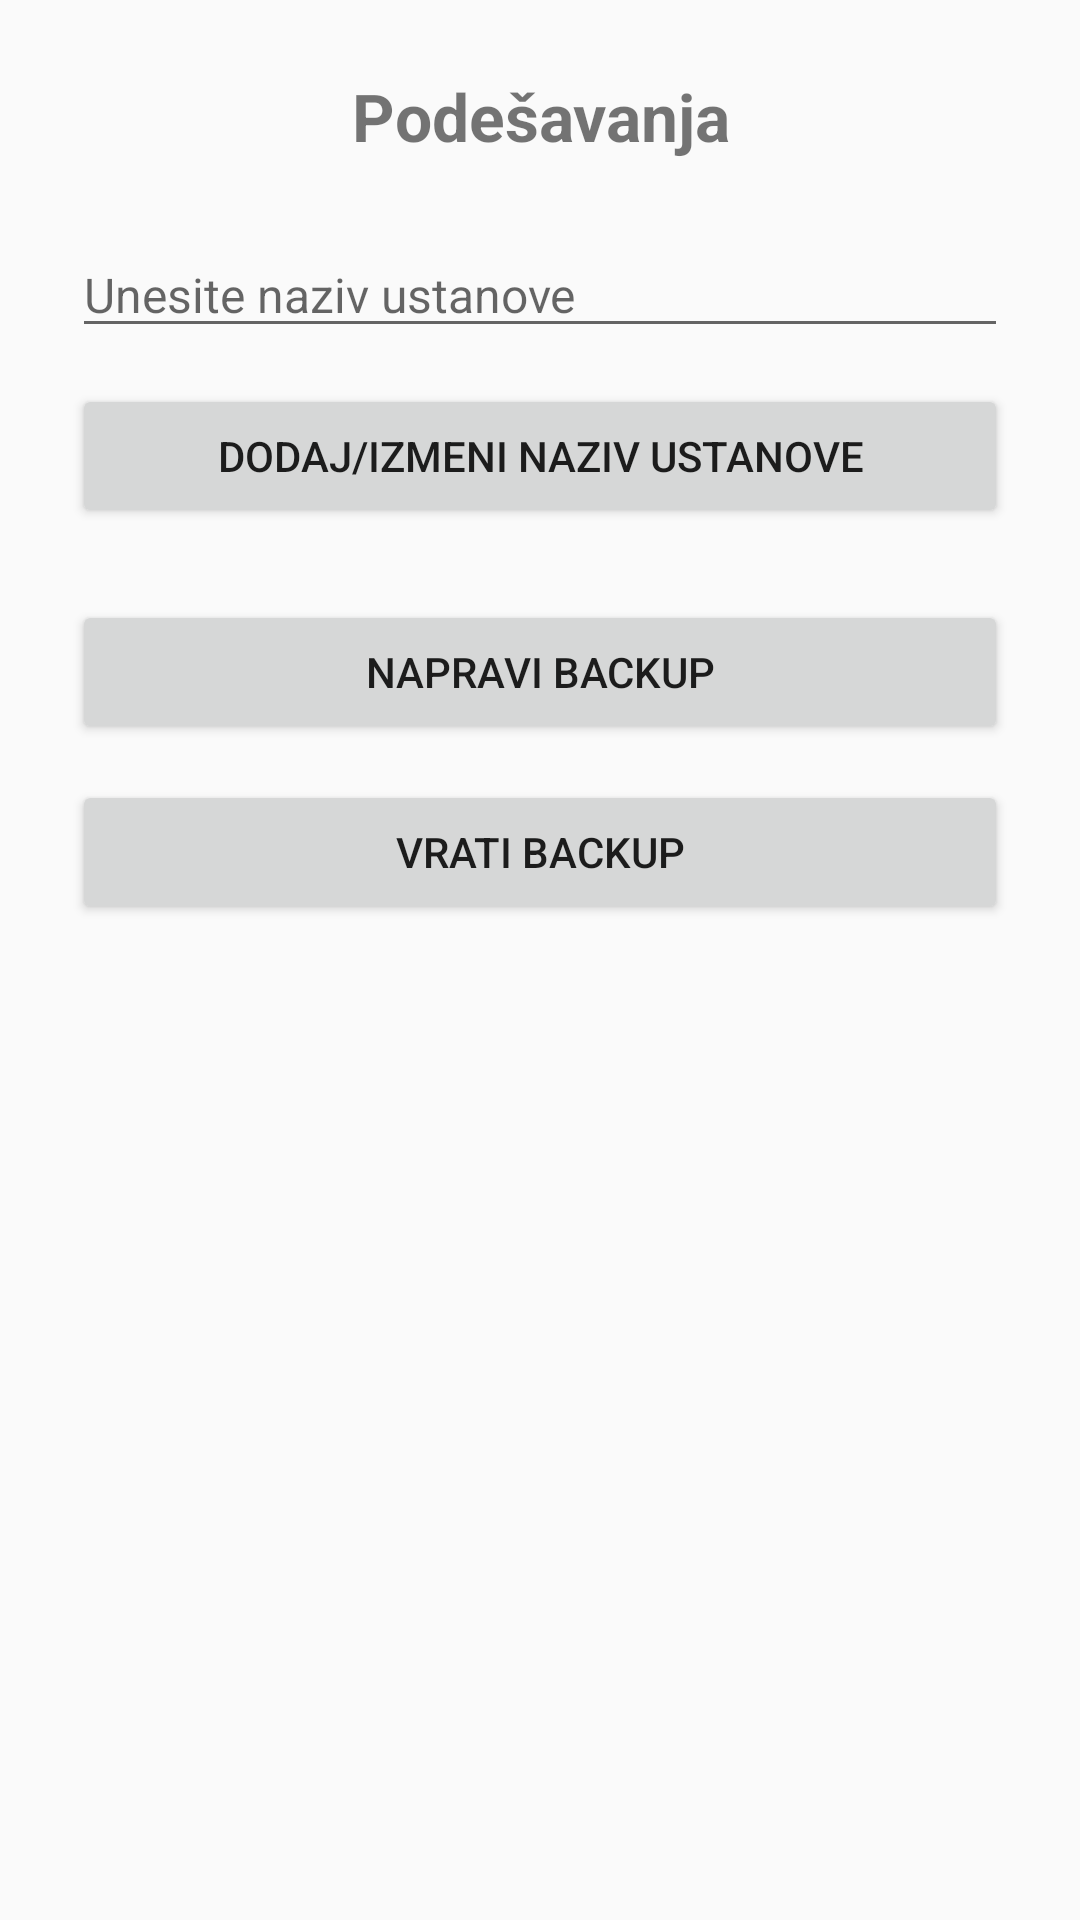

Here is an Android app screen rendered from its layout file. Give the layout XML and the strings, colors and styles it references.
<!-- AndroidManifest.xml: application theme Theme.AppCompat.Light.NoActionBar -->
<!-- res/layout/activity_settings.xml -->
<LinearLayout
    xmlns:android="http://schemas.android.com/apk/res/android"
    android:layout_width="match_parent"
    android:layout_height="match_parent"
    android:orientation="vertical"
    android:padding="24dp">

    <TextView
        android:id="@+id/tvSettingsTitle"
        android:layout_width="match_parent"
        android:layout_height="wrap_content"
        android:text="Podešavanja"
        android:textSize="22sp"
        android:textStyle="bold"
        android:gravity="center"
        android:paddingBottom="24dp"/>

    <EditText
        android:id="@+id/edtNazivUstanove"
        android:layout_width="match_parent"
        android:layout_height="wrap_content"
        android:hint="Unesite naziv ustanove"
        android:textSize="16sp"
        android:inputType="textPersonName"
        android:layout_marginBottom="12dp"/>

    <Button
        android:id="@+id/btnSacuvajNaziv"
        android:layout_width="match_parent"
        android:layout_height="wrap_content"
        android:text="Dodaj/Izmeni naziv ustanove"
        android:layout_marginBottom="24dp"/>

    <Button
        android:id="@+id/btnNapraviBackup"
        android:layout_width="match_parent"
        android:layout_height="wrap_content"
        android:text="Napravi backup"
        android:layout_marginBottom="12dp"/>

    <Button
        android:id="@+id/btnVratiBackup"
        android:layout_width="match_parent"
        android:layout_height="wrap_content"
        android:text="Vrati backup"/>

</LinearLayout>
<!-- resources referenced by this layout -->
<resources>

</resources>
